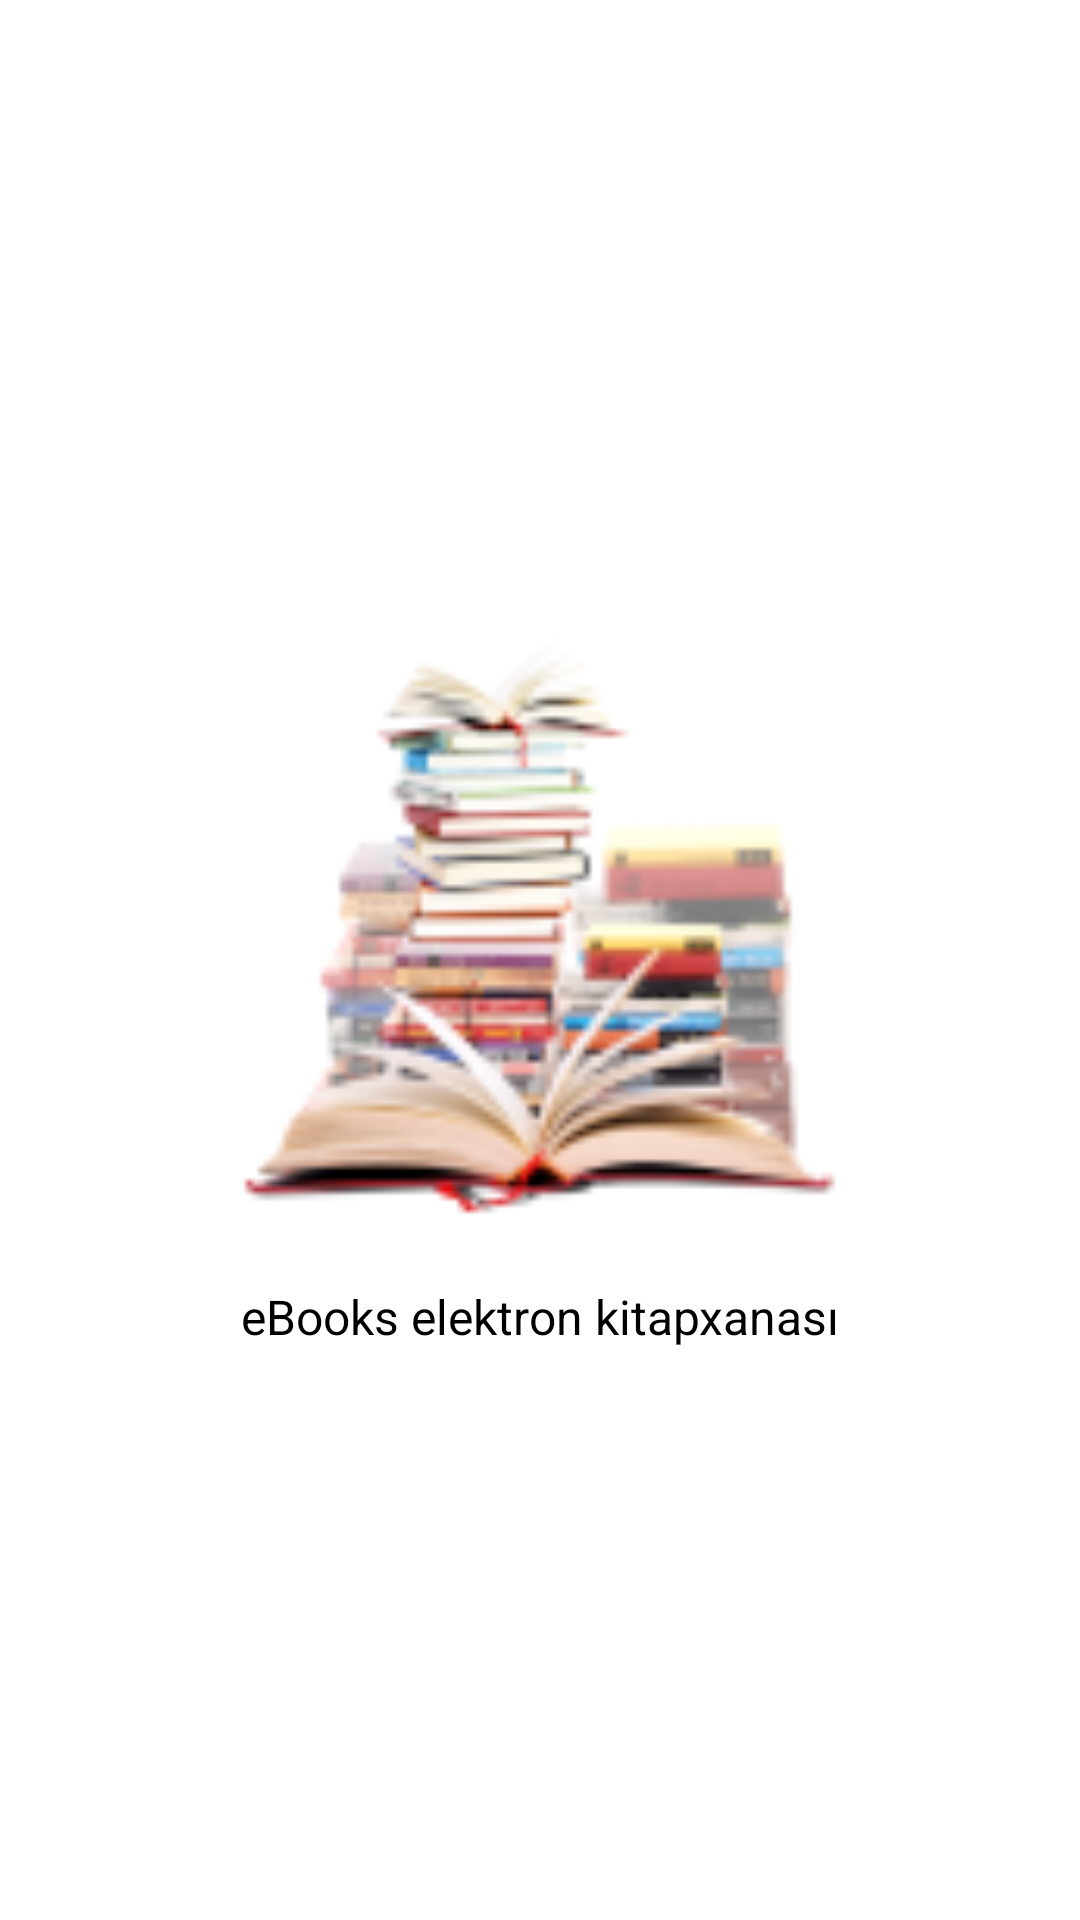

Produce the Android XML layout that renders to this screen, including the resource entries it uses.
<!-- AndroidManifest.xml: application theme Theme.MaterialComponents.Light.NoActionBar -->
<!-- res/layout/fragment_splash.xml -->
<?xml version="1.0" encoding="utf-8"?>
<androidx.constraintlayout.widget.ConstraintLayout
    xmlns:android="http://schemas.android.com/apk/res/android"
    xmlns:app="http://schemas.android.com/apk/res-auto"
    xmlns:tools="http://schemas.android.com/tools"
    android:layout_width="match_parent"
    android:layout_height="match_parent"
    android:background="@drawable/back01"
    tools:context=".ui.splash.SplashFragment">

    <ImageView
        android:id="@+id/logoIv"
        android:layout_width="200dp"
        android:layout_height="200dp"
        android:layout_marginTop="208dp"
        android:src="@drawable/books1"
        app:layout_constraintEnd_toEndOf="parent"
        app:layout_constraintStart_toStartOf="parent"
        app:layout_constraintTop_toTopOf="parent" />

    <TextView
        android:id="@+id/textView"
        android:layout_width="match_parent"
        android:layout_height="wrap_content"
        android:text="@string/hello_blank_fragment"
        android:textColor="@color/black"
        android:textSize="16dp"
        android:layout_margin="20dp"
        android:gravity="center"
        app:layout_constraintEnd_toEndOf="parent"
        app:layout_constraintStart_toStartOf="parent"
        app:layout_constraintTop_toBottomOf="@id/logoIv"/>

</androidx.constraintlayout.widget.ConstraintLayout>
<!-- resources referenced by this layout -->
<resources>
  <color name="black">#FF000000</color>
  <!-- drawable books1: png bitmap (drawable, 14634 bytes) -->
  <string name="hello_blank_fragment">eBooks elektron kitapxanası</string>
</resources>
